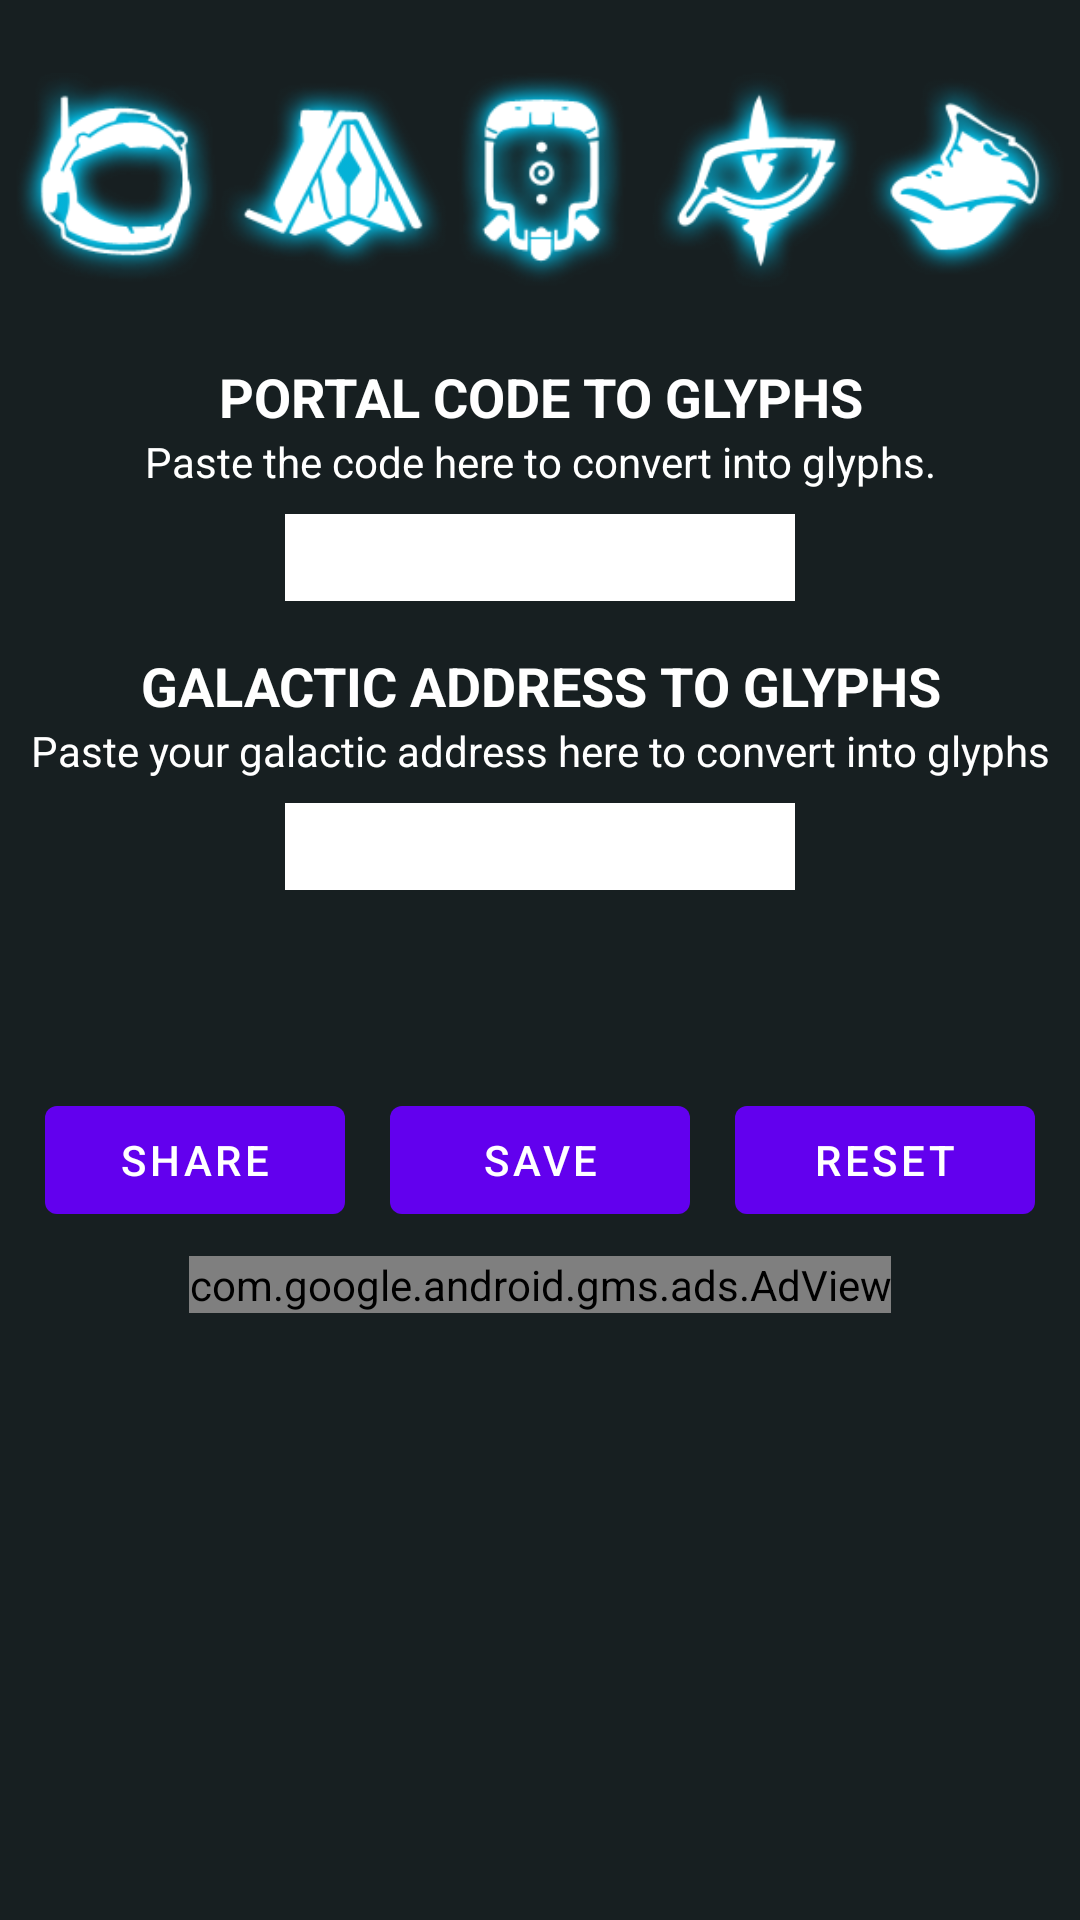

Layout XML and referenced resources for this Android screen:
<!-- AndroidManifest.xml: activity theme Theme.NMS.NoActionBar -->
<!-- res/layout/fragment_main.xml -->
<?xml version="1.0" encoding="utf-8"?>
<RelativeLayout xmlns:android="http://schemas.android.com/apk/res/android"
    xmlns:ads="http://schemas.android.com/apk/res-auto"
    xmlns:app="http://schemas.android.com/apk/res-auto"
    xmlns:tools="http://schemas.android.com/tools"
    android:layout_width="match_parent"
    android:layout_height="match_parent"
    android:layout_gravity="center"
    android:background="@drawable/background"
    android:fitsSystemWindows="true"
    tools:context=".ui.main.PlaceholderFragment">

    <androidx.constraintlayout.widget.ConstraintLayout
        android:layout_width="match_parent"
        android:layout_height="wrap_content"
        app:layout_constraintBottom_toBottomOf="parent"
        app:layout_constraintEnd_toEndOf="parent"
        app:layout_constraintStart_toStartOf="parent"
        app:layout_constraintTop_toTopOf="parent">

        <com.google.android.gms.ads.AdView
            android:id="@+id/adView"
            android:layout_width="wrap_content"
            android:layout_height="wrap_content"
            android:layout_alignParentBottom="true"
            android:layout_centerHorizontal="true"
            ads:adSize="BANNER"
            ads:adUnitId="@string/banner_ad_unit_id"
            ads:layout_constraintBottom_toBottomOf="parent"
            ads:layout_constraintEnd_toEndOf="parent"
            ads:layout_constraintStart_toStartOf="parent"
            ads:layout_constraintTop_toBottomOf="@+id/buttonShareGlyphs"></com.google.android.gms.ads.AdView>

        <ImageView
            android:id="@+id/imageView"
            android:layout_width="wrap_content"
            android:layout_height="wrap_content"
            android:src="@drawable/character_race_icons"
            ads:layout_constraintBottom_toTopOf="@+id/textView21"
            app:layout_constraintEnd_toEndOf="parent"
            app:layout_constraintStart_toStartOf="parent"
            app:layout_constraintTop_toTopOf="parent" />

        <TextView
            android:id="@+id/textView21"
            android:layout_width="0dp"
            android:layout_height="wrap_content"
            android:gravity="center"
            android:text="PORTAL CODE TO GLYPHS"
            android:textColor="@color/white"
            android:textSize="18sp"
            android:textStyle="bold"
            app:layout_constraintBottom_toTopOf="@+id/textView22"
            app:layout_constraintEnd_toEndOf="parent"
            app:layout_constraintStart_toStartOf="parent"
            app:layout_constraintTop_toBottomOf="@+id/imageView" />

        <TextView
            android:id="@+id/textView23"
            android:layout_width="0dp"
            android:layout_height="wrap_content"
            android:gravity="center"
            android:text="Paste your galactic address here to convert into glyphs"
            android:textColor="@color/white"
            android:textSize="14sp"
            app:layout_constraintBottom_toTopOf="@+id/textViewGlyphsAddress"
            app:layout_constraintEnd_toEndOf="parent"
            app:layout_constraintStart_toStartOf="parent"
            app:layout_constraintTop_toBottomOf="@+id/textView19" />

        <com.google.android.material.textfield.TextInputEditText
            android:id="@+id/textViewGlyphsCode"
            android:layout_width="170dp"
            android:layout_height="wrap_content"
            android:layout_marginTop="8dp"
            android:layout_marginBottom="8dp"
            android:background="@color/white"
            android:digits="0123456789ABCDEFabcdef"
            android:gravity="center"
            android:hint="_ _ _ _ _ _ _ _ _ _ _ _"
            android:inputType="textCapCharacters"
            android:maxLength="12"
            android:padding="5dp"
            android:singleLine="true"
            android:textColor="@color/teal_700"
            android:textColorHint="@color/cardview_dark_background"
            android:textSize="14sp"
            app:layout_constraintBottom_toTopOf="@+id/textView19"
            app:layout_constraintEnd_toEndOf="parent"
            app:layout_constraintStart_toStartOf="parent"
            app:layout_constraintTop_toBottomOf="@+id/textView22" />

        <com.google.android.material.textfield.TextInputEditText
            android:id="@+id/textViewGlyphsAddress"
            android:layout_width="170dp"
            android:layout_height="wrap_content"
            android:layout_marginTop="8dp"
            android:layout_marginBottom="8dp"
            android:background="@color/white"
            android:digits="0123456789ABCDEFabcdef"
            android:gravity="center"
            android:hint="0000:0000:0000:0000"
            android:inputType="textCapCharacters"
            android:maxLength="19"
            android:padding="5dp"
            android:singleLine="true"
            android:textColor="@color/teal_700"
            android:textColorHint="@color/cardview_dark_background"
            android:textSize="14sp"
            ads:layout_constraintBottom_toTopOf="@id/linearLayoutGlyphsMain"
            app:layout_constraintEnd_toEndOf="parent"
            app:layout_constraintStart_toStartOf="parent"
            app:layout_constraintTop_toBottomOf="@+id/textView23" />

        <TextView
            android:id="@+id/textView19"
            android:layout_width="0dp"
            android:layout_height="wrap_content"
            android:layout_marginTop="8dp"
            android:gravity="center"
            android:text="GALACTIC ADDRESS TO GLYPHS"
            android:textColor="@color/white"
            android:textSize="18sp"
            android:textStyle="bold"
            app:layout_constraintBottom_toTopOf="@+id/textView23"
            app:layout_constraintEnd_toEndOf="parent"
            app:layout_constraintStart_toStartOf="parent"
            app:layout_constraintTop_toBottomOf="@+id/textViewGlyphsCode" />

        <TextView
            android:id="@+id/textView22"
            android:layout_width="0dp"
            android:layout_height="wrap_content"
            android:gravity="center"
            android:text="Paste the code here to convert into glyphs."
            android:textColor="@color/white"
            android:textSize="14sp"
            app:layout_constraintBottom_toTopOf="@+id/textViewGlyphsCode"
            app:layout_constraintEnd_toEndOf="parent"
            app:layout_constraintStart_toStartOf="parent"
            app:layout_constraintTop_toBottomOf="@+id/textView21" />

        <Button
            android:id="@+id/buttonResetGlyphs"
            android:layout_width="100dp"
            android:layout_height="wrap_content"
            android:layout_marginTop="8dp"

            android:layout_marginBottom="8dp"
            android:text="Reset"
            ads:layout_constraintBottom_toTopOf="@+id/adView"
            ads:layout_constraintStart_toEndOf="@+id/buttonSaveMain"
            app:layout_constraintEnd_toEndOf="parent"
            app:layout_constraintTop_toBottomOf="@+id/linearLayoutGlyphsMain" />

        <Button
            android:id="@+id/buttonShareGlyphs"
            android:layout_width="100dp"
            android:layout_height="wrap_content"
            android:layout_marginTop="8dp"
            android:layout_marginBottom="8dp"
            android:focusable="auto"
            android:text="Share"
            ads:layout_constraintBottom_toTopOf="@+id/adView"
            ads:layout_constraintEnd_toStartOf="@+id/buttonSaveMain"
            app:layout_constraintStart_toStartOf="parent"
            app:layout_constraintTop_toBottomOf="@+id/linearLayoutGlyphsMain" />

        <Button
            android:id="@+id/buttonSaveMain"
            android:layout_width="100dp"
            android:layout_height="wrap_content"
            android:layout_marginTop="8dp"
            android:layout_marginBottom="8dp"
            android:text="SAVE"
            ads:layout_constraintBottom_toTopOf="@+id/adView"
            ads:layout_constraintEnd_toStartOf="@+id/buttonResetGlyphs"
            ads:layout_constraintStart_toEndOf="@+id/buttonShareGlyphs"
            ads:layout_constraintTop_toBottomOf="@+id/linearLayoutGlyphsMain" />

        <LinearLayout
            android:id="@+id/linearLayoutGlyphsMain"
            android:layout_width="match_parent"
            android:layout_height="50dp"
            android:gravity="center"
            android:orientation="horizontal"
            ads:layout_constraintBottom_toTopOf="@+id/buttonResetGlyphs"
            app:layout_constraintEnd_toEndOf="parent"
            app:layout_constraintStart_toStartOf="parent"
            app:layout_constraintTop_toBottomOf="@+id/textViewGlyphsAddress"></LinearLayout>


    </androidx.constraintlayout.widget.ConstraintLayout>

</RelativeLayout>
<!-- resources referenced by this layout -->
<resources>
  <!-- drawable background: png bitmap (drawable, 1663 bytes) -->
  <!-- drawable character_race_icons: png bitmap (drawable, 21638 bytes) -->
  <string name="banner_ad_unit_id">ca-app-pub-0822808376839371/1812989947</string>
  <style name="Theme.NMS.NoActionBar">
          <item name="windowActionBar">false</item>
          <item name="windowNoTitle">true</item>
      </style>
  <!-- not gathered from this repository: default colours our renderer supplied (Android Studio template values) -->
  <color name="teal_700">#FF018786</color>
  <color name="white">#FFFFFFFF</color>
</resources>
